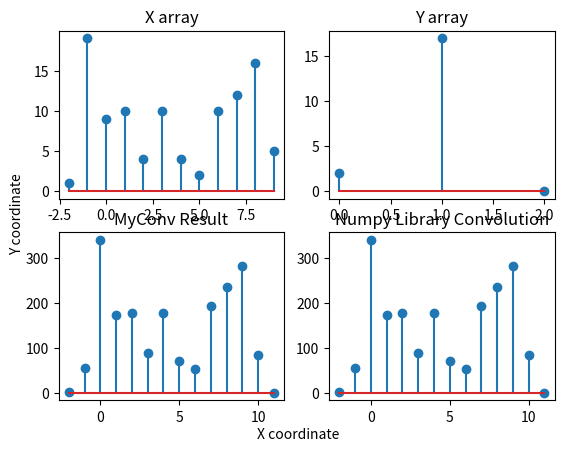

Python code for this plot:
import numpy as np


def myconv(x: list, n: int, y: list, m: int) -> tuple:
    times = len(x) + len(y) - 1
    # result = np.array([])
    result = []
    chosen = x[:] if len(x) < len(y) else y[:]
    second = y[:] if len(x) < len(y) else x[:]
    chosen = chosen[::-1]
    first_index = 1
    second_index = 1

    for i in range(times):
        if i < len(chosen):
            temp = np.array(chosen[len(chosen) - i - 1:])
            result.append((temp * second[:i + 1]).sum())
            # result = np.append(result, (temp * second[:i + 1]).sum())
        elif i < len(second):
            result.append((second[first_index:first_index + len(chosen)] * chosen).sum())
            # result = np.append(result, (second[first_index:first_index + len(chosen)] * chosen).sum())
            first_index += 1
        else: # the chosen matrix is going out of the bound
            temp = np.array(chosen[:-(second_index)])  #chosen[:times - i] is removed
            second_reverted = second[::-1][:len(chosen) - second_index]
            second_reverted = second_reverted[::-1]
            result.append((second_reverted * temp).sum())
            # result = np.append(result, (second_reverted * temp).sum())
            second_index += 1

    pos = n if n < m else m
    result = np.array(result)
    return (result, n)


if __name__ == "__main__":
    from matplotlib import pyplot as plt
    import sys
    # X = np.array(list(map(int, input("Give me the values for X:\n>>").split())))
#     N = int(input("Give n: "))
    # Y = np.array(list(map(int, input("Give me the values for Y:\n>>").split())))
    # M = int(input("Give m: "))
    # arr, pos = myconv(X, N, Y, M)
    # print(f"{pos}.th value at x = 0, its value: {arr[pos]}\nArray: {arr}")


    X = np.random.randint(20, size=(12))
    Y = np.random.randint(20, size=(3))
    N = 2
    M = 0

    arr, pos = myconv(X, N, Y, M)
    np_arr = np.convolve(X, Y)

    print(f"X ARRAY: {N}.th value at x = 0, its value: {X[N]}\nArray: {X}")
    print(f"Y ARRAY: {M}.th value at x = 0, its value: {Y[M]}\nArray: {Y}")
    print(f"MyConv ARRAY: {pos}.th value at x = 0, its value: {arr[pos]}\nArray: {arr}")
    #of library
    print(f"Numpy Library Convolution: {pos}.th value at x = 0, its value: {np_arr[pos]}\nArray: {np_arr}")
    #plotting part
    figure, axis = plt.subplots(2, 2)
    #X
    before_zero = N
    after_zero = len(X) - 1 - before_zero
    position_arr = list(range(-1, -(before_zero + 1), -1))[::-1]
    position_arr.extend(list(range(after_zero + 1)))
    print(position_arr)
    print(X)
    axis[0, 0].stem(position_arr, X)
    axis[0, 0].set_title("X array")

    #Y
    before_zero = M
    after_zero = len(Y) - 1 - before_zero
    position_arr = list(range(-1, -(before_zero + 1), -1))[::-1]
    position_arr.extend(list(range(after_zero + 1)))
    axis[0, 1].stem(position_arr, Y)
    axis[0, 1].set_title("Y array")

    #myconv
    before_zero = pos
    after_zero = len(arr) - 1 - before_zero
    position_arr = list(range(-1, -(before_zero + 1), -1))[::-1]
    position_arr.extend(list(range(after_zero + 1)))
    axis[1, 0].stem(position_arr, arr)
    axis[1, 0].set_title("MyConv Result")

    #of library
    before_zero = pos
    after_zero = len(np_arr) - 1 - before_zero
    position_arr = list(range(-1, -(before_zero + 1), -1))[::-1]
    position_arr.extend(list(range(after_zero + 1)))
    axis[1, 1].stem(position_arr, np_arr)
    axis[1, 1].set_title("Numpy Library Convolution")
    
    figure.text(0.5, 0.04, 'X coordinate', ha='center', va='center')
    figure.text(0.06, 0.5, 'Y coordinate', ha='center', va='center', rotation='vertical')
    plt.show()
    # print(all(np_arr == arr))
    
    sys.exit(0)